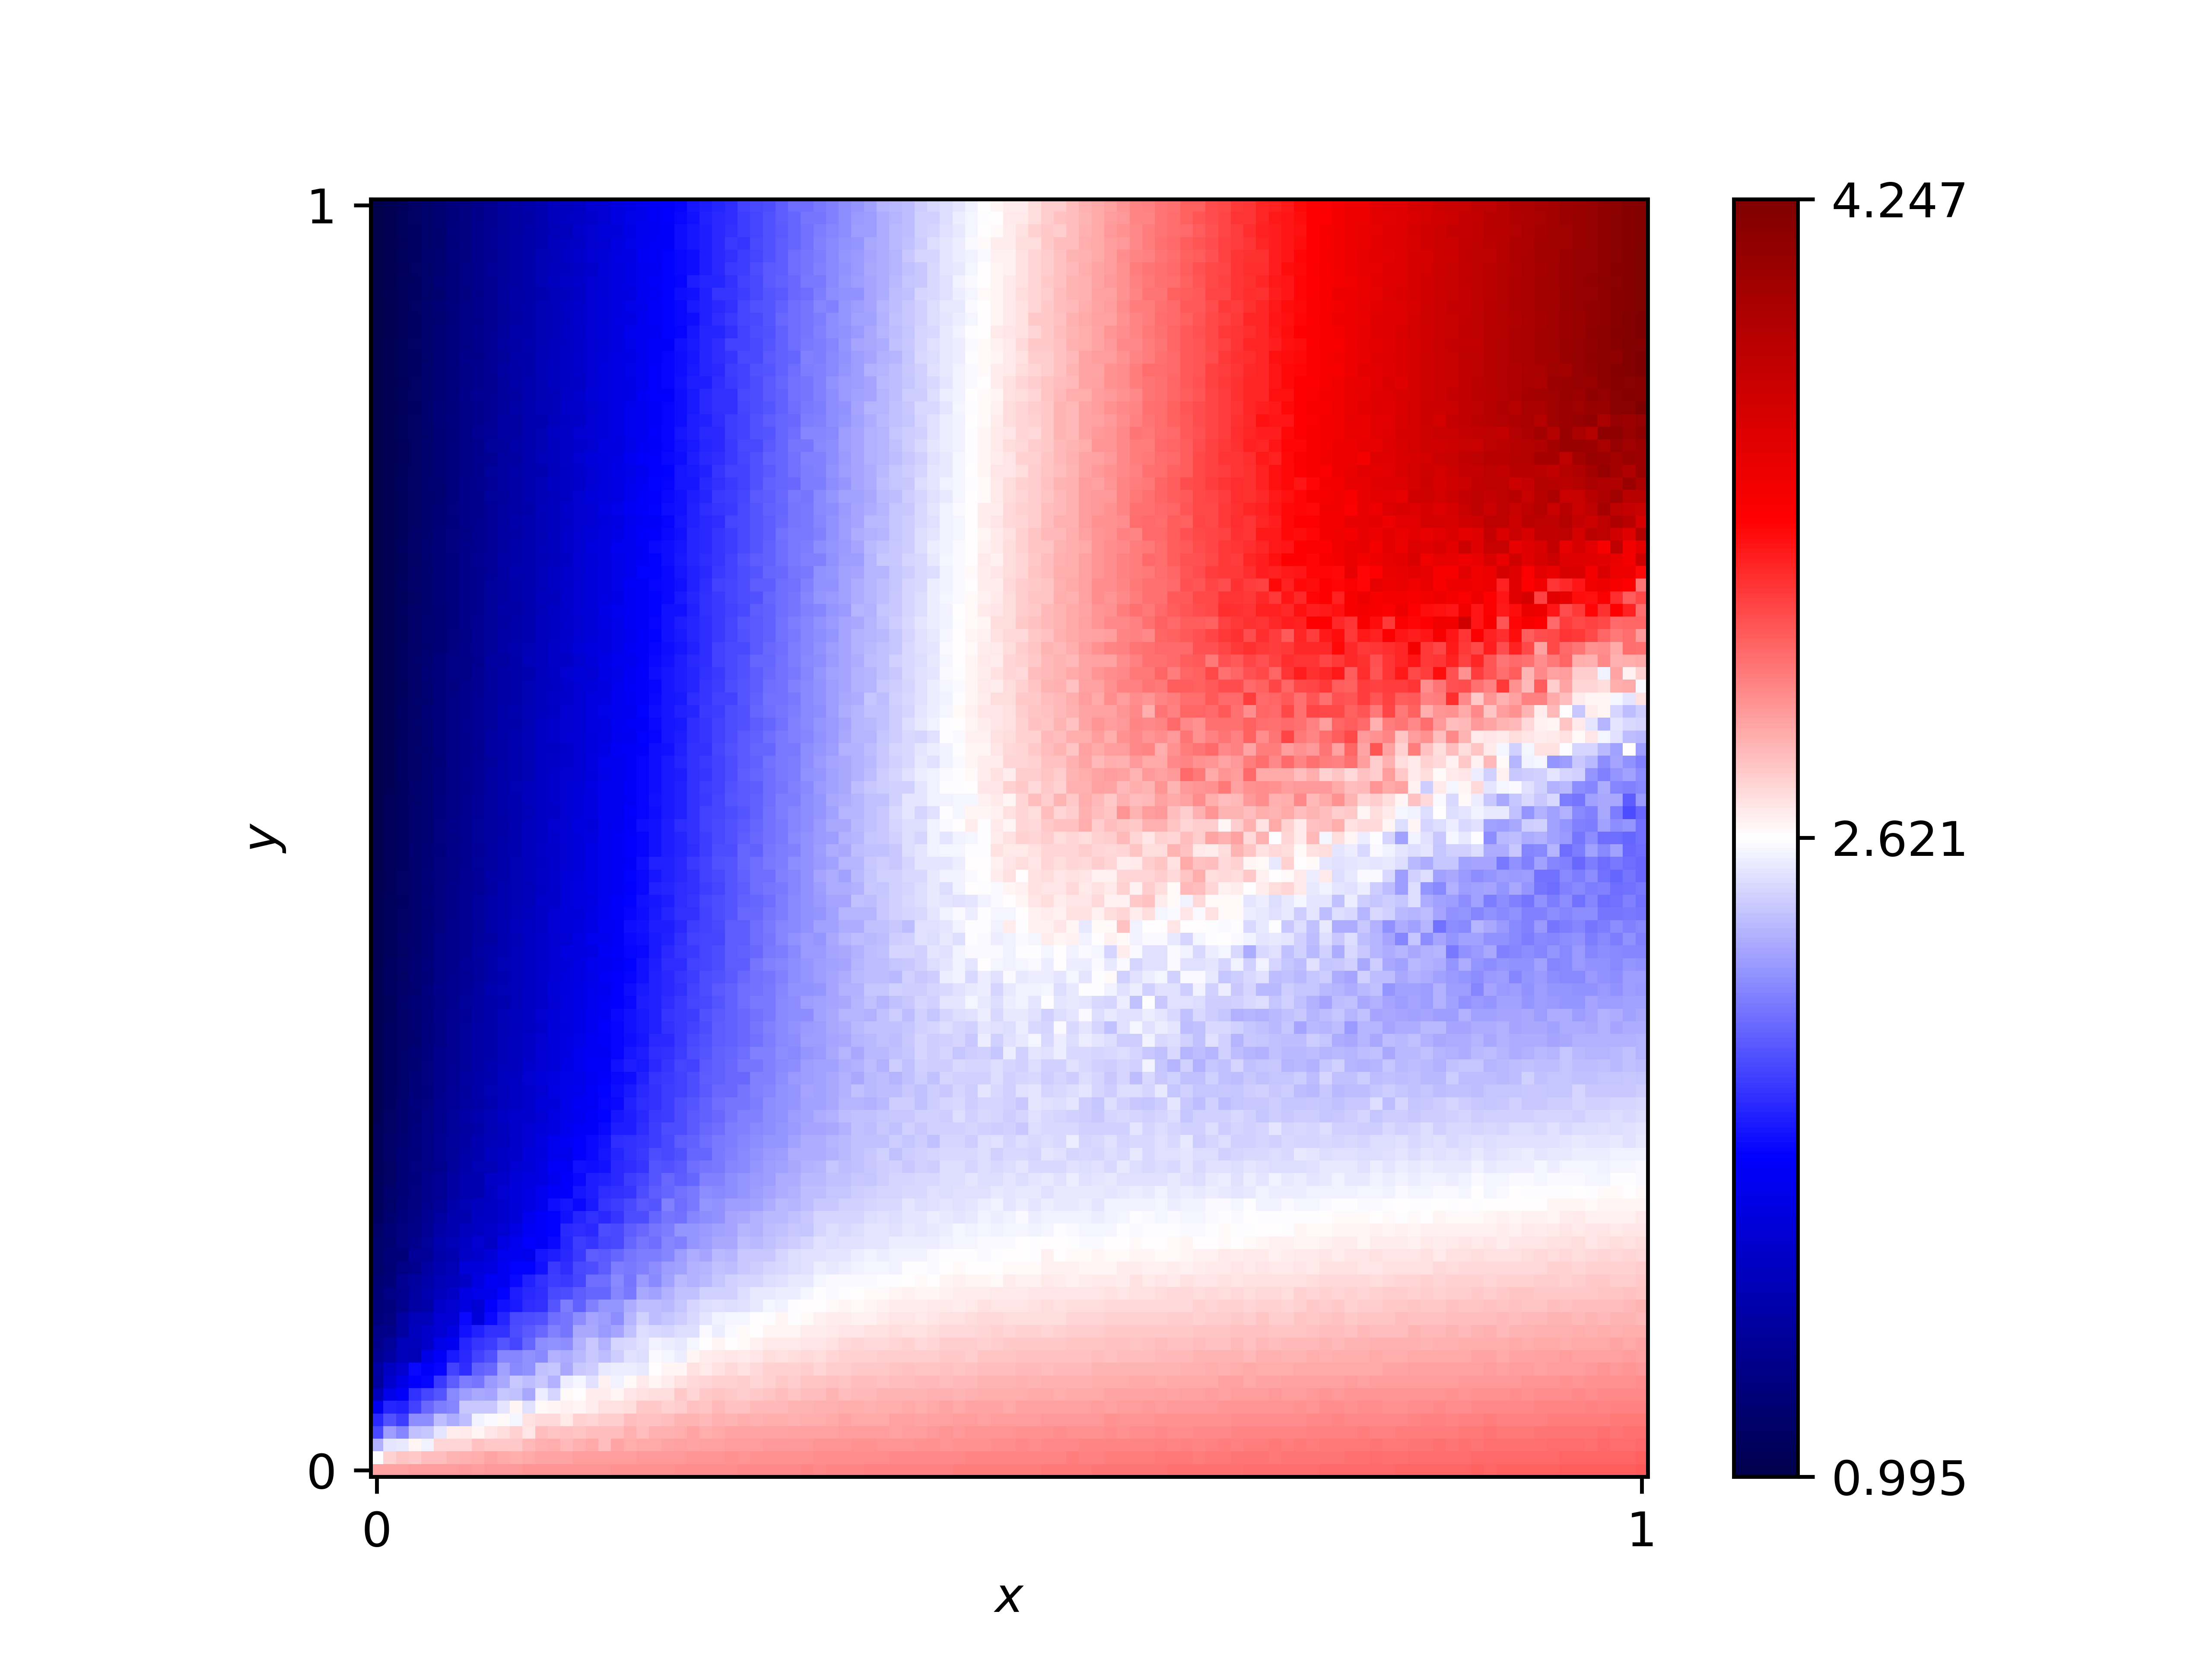

Source data for this figure (header and first rows):
x, y, score
0.46, 0.76, 2.608
0.54, 0.86, 2.824
0.16, 0.19, 1.948
0.61, 0.18, 2.626
0.82, 0.41, 2.353
0.72, 0.66, 3.148
0.63, 0.37, 2.527
0.41, 0.28, 2.448
0.16, 0.44, 1.646
0.8, 0.33, 2.35
0.84, 0.23, 2.581
0.25, 0.48, 1.987
0.62, 0.7, 3.075
0.78, 0.28, 2.487
0.03, 0.68, 1.132
0.57, 0.0, 3.06
0.69, 0.37, 2.494
0.46, 0.05, 2.892
0.65, 0.03, 2.997
0.56, 0.8, 2.907
0.28, 0.44, 2.082
0.65, 0.0, 3.069
0.57, 0.1, 2.808
0.44, 0.29, 2.467
0.63, 0.49, 2.859
0.26, 0.03, 2.887
0.92, 0.27, 2.503
0.69, 0.35, 2.44
0.79, 0.78, 3.624
0.3, 0.26, 2.256
0.98, 0.54, 2.233
0.25, 0.62, 1.93
0.55, 0.43, 2.655
0.19, 0.06, 2.656
0.14, 0.65, 1.559
0.09, 0.65, 1.361
0.92, 1.0, 3.989
0.51, 0.43, 2.612
0.36, 0.66, 2.278
0.33, 0.92, 2.152
0.01, 0.93, 1.038
0.25, 0.81, 1.887
0.9, 0.46, 2.353
0.3, 0.12, 2.627
0.87, 0.59, 2.941
0.8, 0.75, 3.535
0.93, 0.2, 2.658
0.34, 0.41, 2.3
0.05, 0.48, 1.237
0.9, 0.12, 2.829
0.59, 0.65, 3.019
0.72, 0.62, 3.11
0.29, 0.87, 2.018
0.02, 0.72, 1.078
0.8, 0.35, 2.34
0.09, 0.22, 1.54
0.05, 0.61, 1.216
0.49, 0.38, 2.486
0.62, 0.21, 2.591
0.79, 0.55, 2.776
... 10,141 more rows
